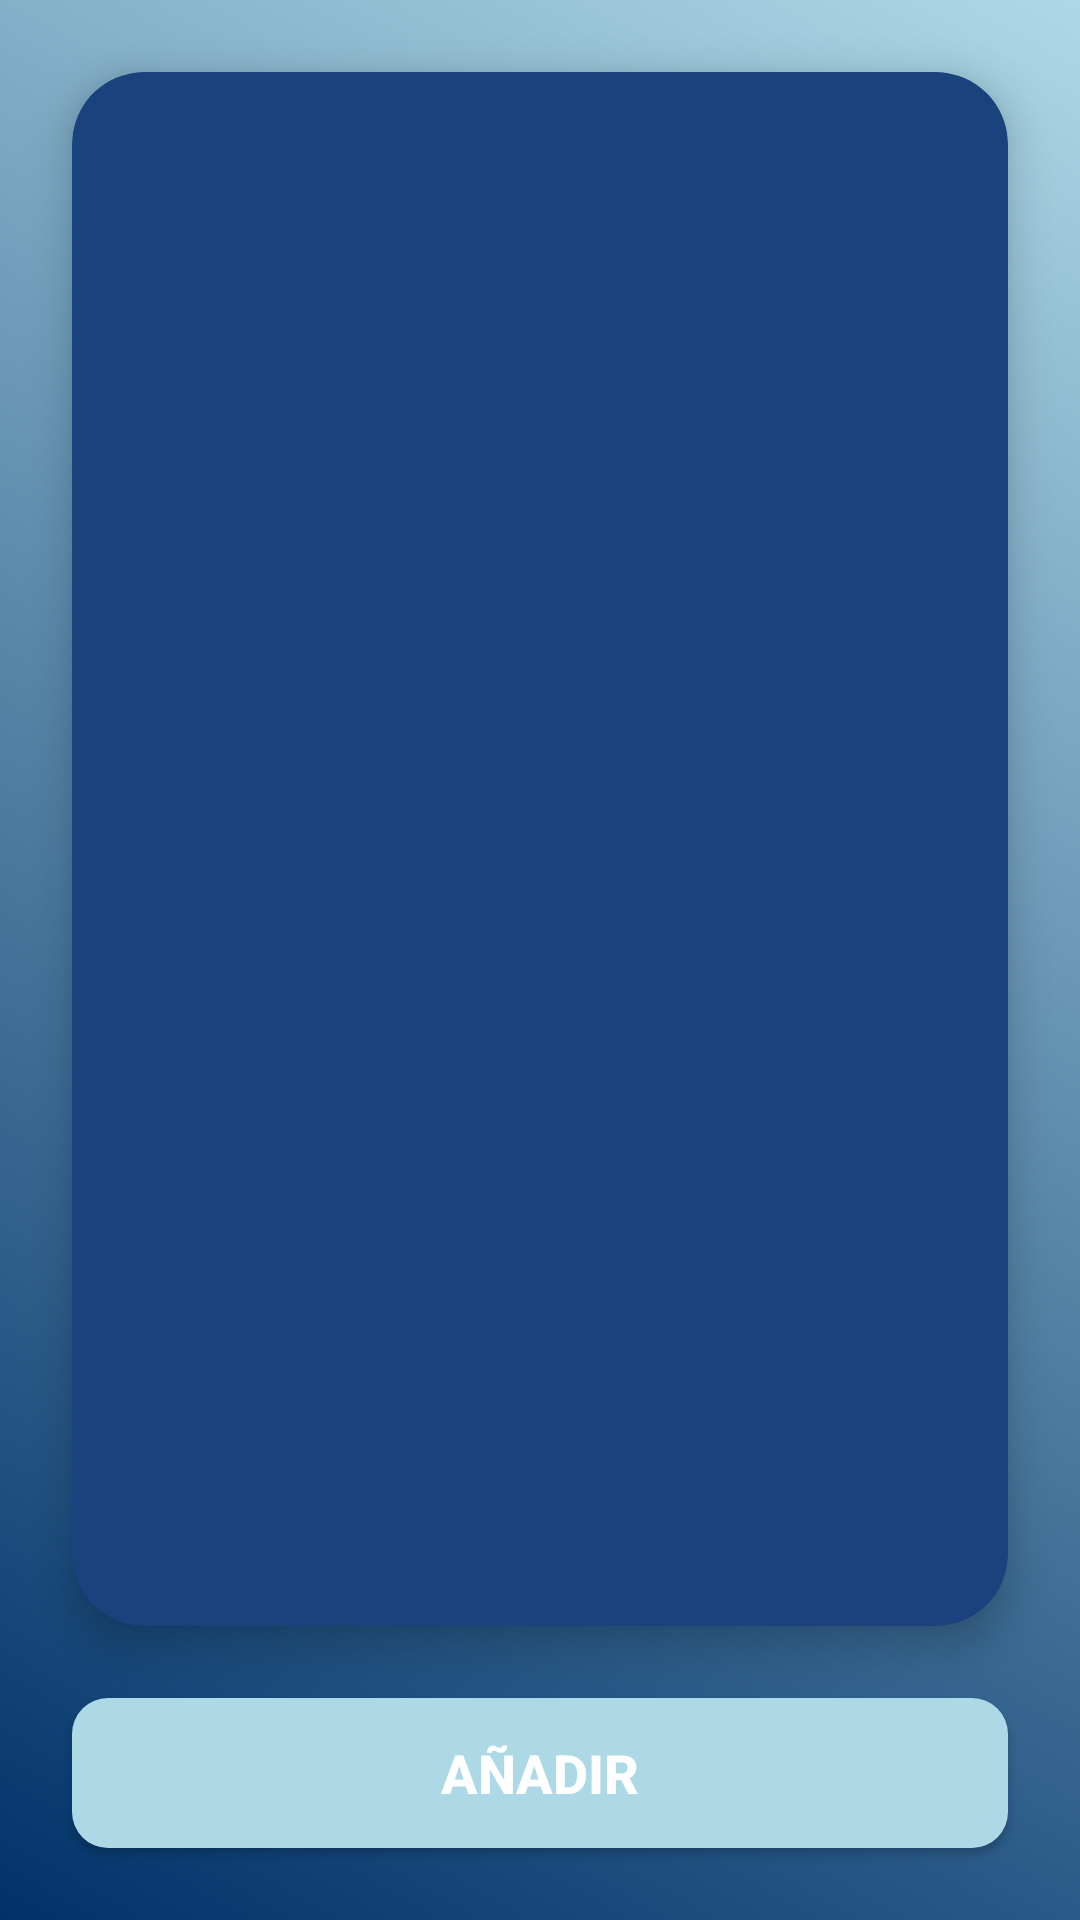

Layout XML and referenced resources for this Android screen:
<!-- AndroidManifest.xml: application theme Theme.Projecte -->
<!-- res/layout/fragment_select_exercises.xml -->
<?xml version="1.0" encoding="utf-8"?>
<androidx.constraintlayout.widget.ConstraintLayout
    xmlns:android="http://schemas.android.com/apk/res/android"
    xmlns:app="http://schemas.android.com/apk/res-auto"
    android:layout_width="match_parent"
    android:layout_height="match_parent"
    android:background="@drawable/gradient_background">

    <androidx.cardview.widget.CardView
        android:layout_width="0dp"
        android:layout_height="0dp"
        app:cardBackgroundColor="@color/medium_dark_blue"
        app:cardCornerRadius="24dp"
        app:cardElevation="8dp"
        android:layout_margin="24dp"
        app:layout_constraintTop_toTopOf="parent"
        app:layout_constraintBottom_toTopOf="@+id/btnAddExercises"
        app:layout_constraintStart_toStartOf="parent"
        app:layout_constraintEnd_toEndOf="parent">

        <androidx.recyclerview.widget.RecyclerView
            android:id="@+id/rvExercises"
            android:layout_width="match_parent"
            android:layout_height="match_parent"
            android:clipToPadding="false"
            android:padding="16dp"
            android:scrollbars="vertical" />

    </androidx.cardview.widget.CardView>

    <Button
        android:id="@+id/btnAddExercises"
        android:layout_width="0dp"
        android:layout_height="50dp"
        android:text="@string/add_text"
        android:textSize="18sp"
        android:textStyle="bold"
        android:textColor="@color/white"
        android:background="@drawable/rounded_button"
        android:layout_marginStart="24dp"
        android:layout_marginEnd="24dp"
        android:layout_marginBottom="24dp"
        app:layout_constraintBottom_toBottomOf="parent"
        app:layout_constraintStart_toStartOf="parent"
        app:layout_constraintEnd_toEndOf="parent" />

</androidx.constraintlayout.widget.ConstraintLayout>
<!-- resources referenced by this layout -->
<resources>
  <color name="medium_dark_blue">#1A437D</color>
  <color name="white">#FFFFFFFF</color>
  <!-- drawable gradient_background (drawable) -->
  <?xml version="1.0" encoding="utf-8"?>
  <layer-list xmlns:android="http://schemas.android.com/apk/res/android">
      <item>
          <shape android:shape="rectangle">
              <gradient
                  android:angle="45"
                  android:startColor="@color/dark_blue"
                  android:endColor="@color/light_blue"/>
          </shape>
      </item>
  </layer-list>
  <!-- drawable rounded_button (drawable) -->
  <?xml version="1.0" encoding="utf-8"?>
  <shape xmlns:android="http://schemas.android.com/apk/res/android"
      android:shape="rectangle">
      <corners android:radius="12dp"/>
      <solid android:color="@color/light_blue"/>
  </shape>
  <string name="add_text">Añadir</string>
  <style name="Theme.Projecte" parent="Theme.Material3.DayNight.NoActionBar">
          
          <item name="colorPrimary">@color/medium_light_blue</item>
          <item name="colorPrimaryVariant">@color/medium_blue</item> 
          <item name="colorOnPrimary">@color/white</item> 
      </style>
  <color name="dark_blue">#003269</color>
  <color name="light_blue">#ADD8E6</color>
  <color name="medium_light_blue">#7FBCEB</color>
  <color name="medium_blue">#336699</color>
</resources>
